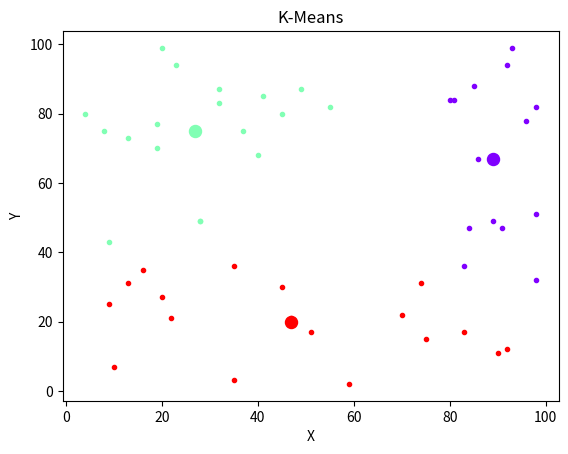

The matplotlib source for this figure:
"""
Reference Link: https://www.youtube.com/watch?v=Pe7dL-u7acI
[redacted]
"""


import numpy as np
import operator
import matplotlib.pyplot as plt
import matplotlib.cm as cm

r = lambda: np.random.randint(1, 100)


class Centroid:
    """
    pos    = [x, y] coordinate array
    points = points assigned to centroid
    """

    def __init__(self, pos):
        self.pos = pos
        self.points = []
        self.previous_points = []
        self.color = None


class KMeans:
    """
    Unsupervised clustering algortihm.
    """

    def __init__(self, n_centroids=5):
        self.n_centroids = n_centroids
        self.centroids = []

        # generate initial centroids
        for _ in range(n_centroids):
            self.centroids.append(Centroid(np.array([r(), r()])))

        # assign a color to each centroid
        colors = cm.rainbow(np.linspace(0, 1, len(self.centroids)))
        for i, c in enumerate(self.centroids):
            c.color = colors[i]

    def sample_data(self, samples=50):
        """
        Generates sample data assings to self.X
        """
        self.X = [[r(), r()] for _ in range(samples)]

    def fit(self):
        """
        Fits points in self.X
        Assigns points to centroids.
        Calls to update centroid mean to reflect mean of assigned points.
        """
        self.n_iters = 0
        fit = False
        while not fit:
            for point in self.X:
                closest = self.assign_centroid(point)
                closest.points.append(point)

            # if length of array of centroids that did not change == number of centroids
            if len([c for c in self.centroids if c.points == c.previous_points]) == self.n_centroids:
                fit = True
                self._update_centroids(reset=False)
            else:
                self._update_centroids()

            self.n_iters += 1

    def assign_centroid(self, x):
        """
        Returns centroid closest to point.
        """
        distances = {}
        for centroid in self.centroids:
            distances[centroid] = np.linalg.norm(centroid.pos - x)
        closest = min(distances.items(), key=operator.itemgetter(1))[0]
        return closest

    def _update_centroids(self, reset=True):
        """
        Updates centroid position based on mean of assigned points.
        """
        for centroid in self.centroids:
            centroid.previous_points = centroid.points
            x_cor = [x[0] for x in centroid.points]
            y_cor = [y[1] for y in centroid.points]
            try:
                centroid.pos[0] = sum(x_cor) / len(x_cor)
                centroid.pos[1] = sum(y_cor) / len(y_cor)
            except:
                pass

            if reset:
                centroid.points = []

    def show(self):
        """
        Displays clustering, saves plot to {title}.png.
        """

        for i, c in enumerate(self.centroids):
            plt.scatter(c.pos[0], c.pos[1], marker='o', color=c.color, s=75)
            x_cors = [x[0] for x in c.points]
            y_cors = [y[1] for y in c.points]
            plt.scatter(x_cors, y_cors, marker='.', color=c.color)

        title = 'K-Means'
        plt.xlabel('X')
        plt.ylabel('Y')
        plt.title(title)
        plt.savefig('{}.png'.format(title))
        plt.show()


if __name__ == '__main__':
    kmeans = KMeans(n_centroids=3)
    kmeans.sample_data()
    kmeans.fit()
    print('Iterations: {0}'.format(kmeans.n_iters))
    kmeans.show()